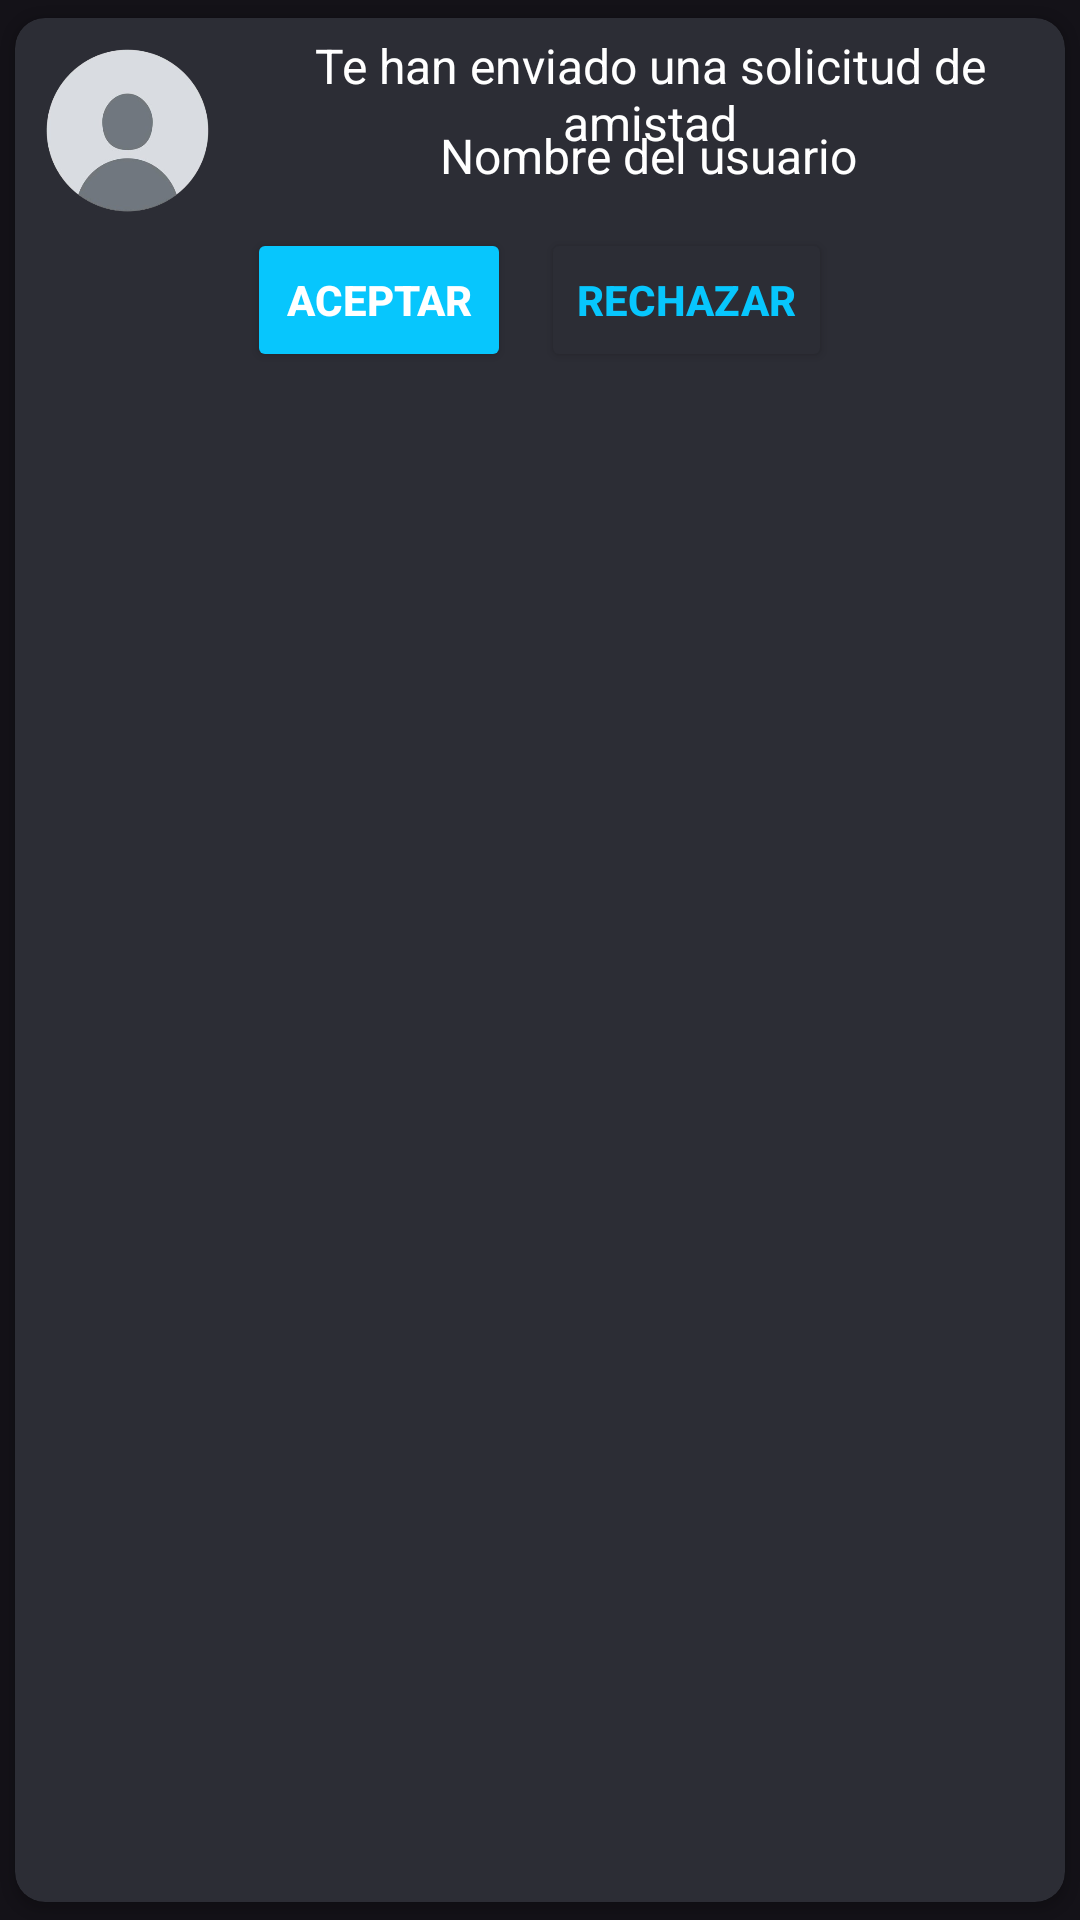

Android layout source for this screen:
<!-- AndroidManifest.xml: application theme Base.Theme.Sora -->
<!-- res/layout/notificaciones_custom.xml -->
<?xml version="1.0" encoding="utf-8"?>
<androidx.cardview.widget.CardView xmlns:android="http://schemas.android.com/apk/res/android"
    android:layout_width="match_parent"
    android:layout_height="wrap_content"
    xmlns:app="http://schemas.android.com/apk/res-auto"
    app:cardUseCompatPadding="true"
    android:backgroundTint="@color/fondo_menu"
    android:layout_margin="5dp"
    app:cardCornerRadius="10dp">

    <RelativeLayout
        android:layout_width="match_parent"
        android:layout_height="wrap_content">
        <ImageView
            android:id="@+id/IconoPerfil"
            android:layout_width="75dp"
            android:layout_height="75dp"
            android:src="@drawable/icono_defecfo0"/>

        <TextView
            android:id="@+id/textSolicitud"
            android:layout_width="match_parent"
            android:layout_height="wrap_content"
            android:layout_alignParentTop="true"
            android:layout_centerHorizontal="true"
            android:layout_marginStart="-2dp"
            android:layout_marginTop="5dp"
            android:layout_toEndOf="@id/IconoPerfil"
            android:text="@string/SolicitudDeAmistad"
            android:textColor="@color/white"
            android:textSize="16sp"
            android:gravity="center"/>

        <TextView
            android:id="@+id/textNotificationNombreContacto"
            android:layout_width="match_parent"
            android:layout_height="wrap_content"
            android:layout_centerHorizontal="true"
            android:layout_marginStart="-3dp"
            android:layout_toEndOf="@id/IconoPerfil"
            android:gravity="center"
            android:text="@string/nombreUsuario"
            android:textColor="@color/white"
            android:textSize="16sp"
            android:layout_marginTop="35dp"/>

        <LinearLayout
            android:layout_width="match_parent"
            android:layout_height="wrap_content"
            android:orientation="horizontal"
            android:gravity="center"
            android:layout_marginTop="65dp">
            <Button
                android:id="@+id/btnNotificacionAceptar"
                android:layout_width="wrap_content"
                android:layout_height="wrap_content"
                android:text="@string/aceptar"
                android:textColor="@color/white"
                android:textSize="14sp"
                android:textStyle="bold"
                android:layout_margin="5dp"
                android:backgroundTint="@color/colorIcono_celeste"/>

            <Button
                android:id="@+id/btnNotificacionRechazar"
                android:layout_width="wrap_content"
                android:layout_height="wrap_content"
                android:text="@string/rechazar"
                android:textColor="@color/colorIcono_celeste"
                android:textSize="14sp"
                android:textStyle="bold"
                android:layout_margin="5dp"
                android:backgroundTint="@color/fondo_menu"/>
        </LinearLayout>

    </RelativeLayout>

</androidx.cardview.widget.CardView>
<!-- resources referenced by this layout -->
<resources>
  <color name="colorIcono_celeste">#07c6fd</color>
  <color name="fondo_menu">#2c2d35</color>
  <color name="white">#FFFFFFFF</color>
  <!-- drawable icono_defecfo0: png bitmap (drawable, 44327 bytes) -->
  <string name="SolicitudDeAmistad">Te han enviado una solicitud de amistad</string>
  <string name="aceptar">Aceptar</string>
  <string name="nombreUsuario">Nombre del usuario</string>
  <string name="rechazar">Rechazar</string>
  <style name="Base.Theme.Sora" parent="Theme.Material3.Dark.NoActionBar">
          
          <item name="colorPrimary">@color/fondo_oscuro</item>
          <item name="itemTextColor">@color/white</item>
          <item name="itemIconTint">@color/white</item>
      </style>
  <color name="fondo_oscuro">#1c1d23</color>
</resources>
